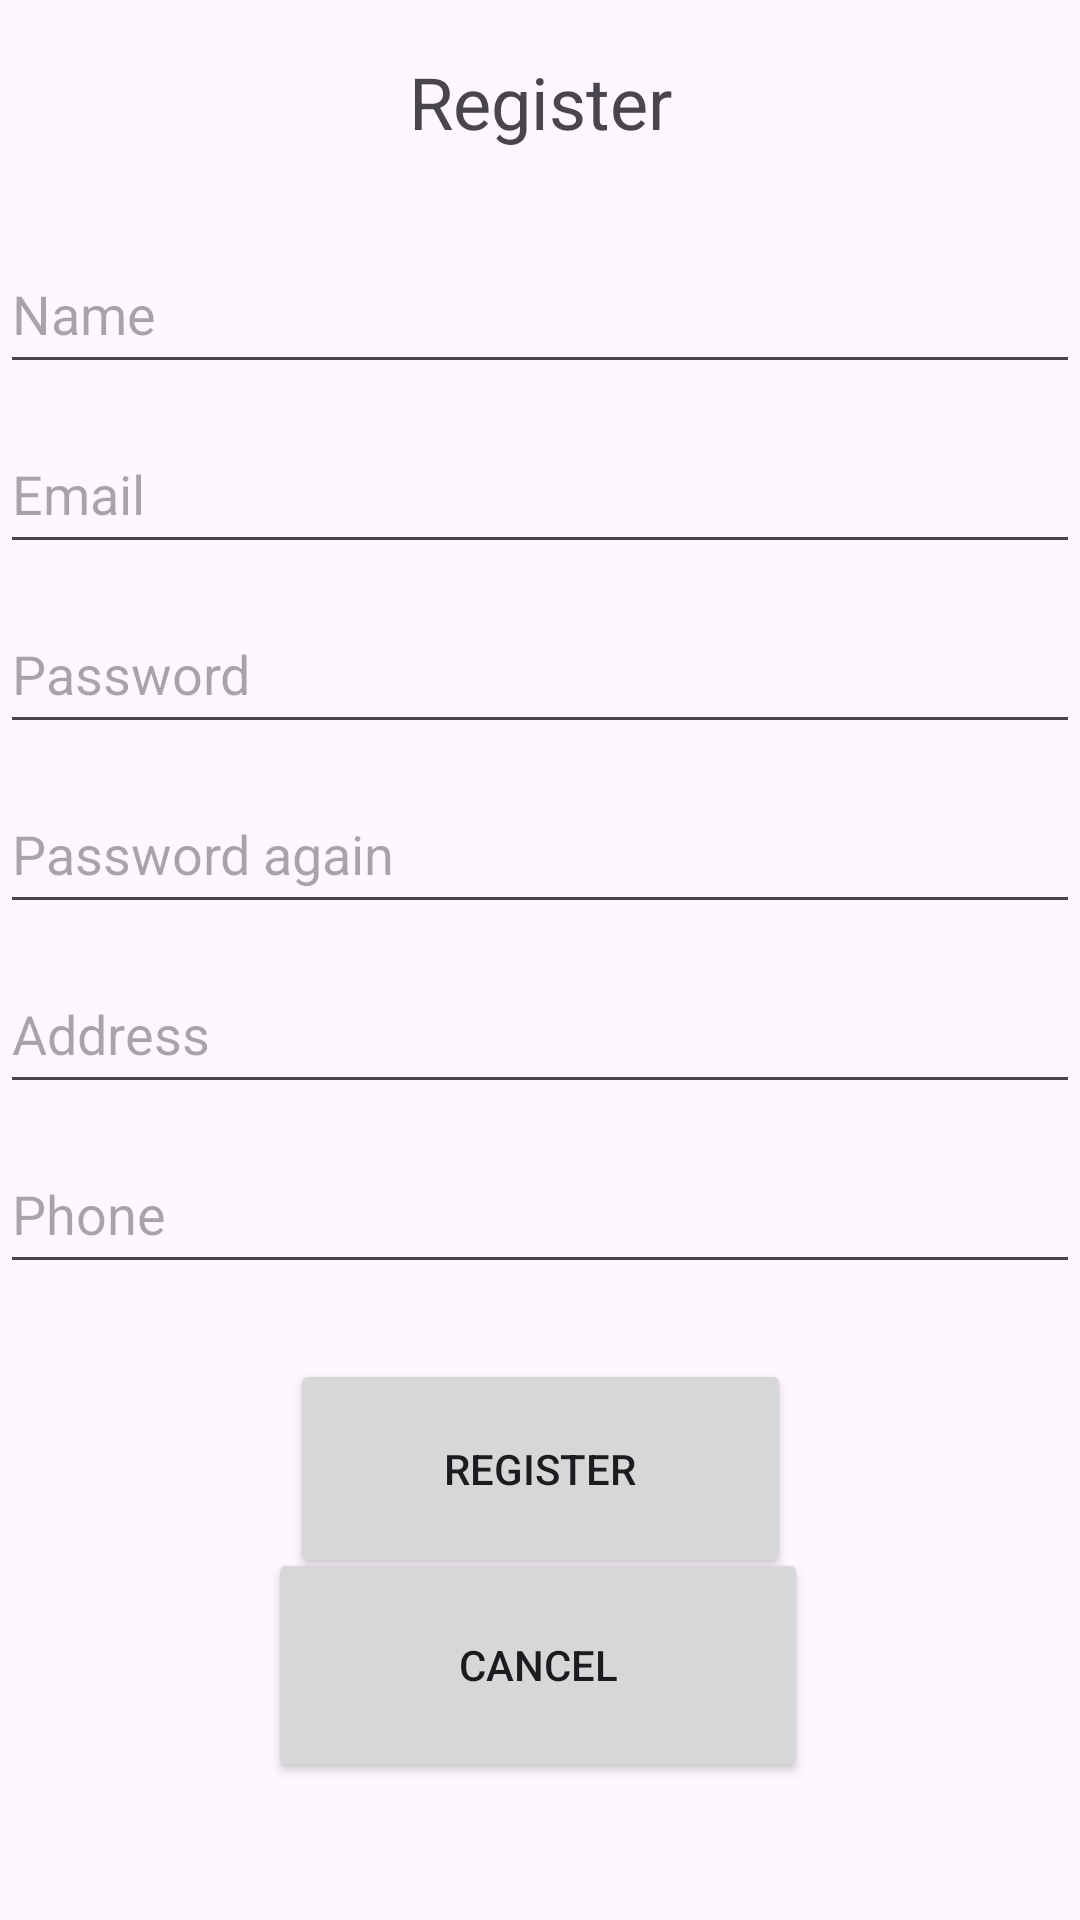

This screen was rendered from an Android layout file. Write that file and the resources it references.
<!-- AndroidManifest.xml: application theme Theme.DocAppli -->
<!-- res/layout/activity_register.xml -->
<?xml version="1.0" encoding="utf-8"?>
<androidx.constraintlayout.widget.ConstraintLayout
    xmlns:android="http://schemas.android.com/apk/res/android"
    xmlns:tools="http://schemas.android.com/tools"
    xmlns:app="http://schemas.android.com/apk/res-auto"
    android:layout_width="match_parent"
    android:layout_height="match_parent"
    tools:context=".RegisterActivity">

    <TextView
        android:minHeight="50dp"
        android:id="@+id/textViewRegister"
        android:layout_width="wrap_content"
        android:layout_height="wrap_content"
        android:text="Register"
        android:textSize="24sp"
        app:layout_constraintBottom_toBottomOf="parent"
        app:layout_constraintEnd_toEndOf="parent"
        app:layout_constraintStart_toStartOf="parent"
        app:layout_constraintTop_toTopOf="parent"
        app:layout_constraintVertical_bias="0.03" />

    <EditText
        android:id="@+id/editTextUserName"
        android:layout_width="match_parent"
        android:layout_height="wrap_content"
        android:ems="10"
        android:hint="Name"
        android:inputType="text"
        android:minHeight="50dp"
        app:layout_constraintBottom_toBottomOf="parent"
        app:layout_constraintEnd_toEndOf="parent"
        app:layout_constraintStart_toStartOf="parent"
        app:layout_constraintTop_toBottomOf="@+id/textViewRegister"
        app:layout_constraintVertical_bias="0.02" />

    <EditText
        android:id="@+id/editTextEmail"
        android:layout_width="match_parent"
        android:layout_height="wrap_content"
        android:layout_marginTop="10dp"
        android:ems="10"
        android:hint="Email"
        android:inputType="textEmailAddress"
        android:minHeight="50dp"
        app:layout_constraintBottom_toBottomOf="parent"
        app:layout_constraintEnd_toEndOf="parent"
        app:layout_constraintStart_toStartOf="parent"
        app:layout_constraintTop_toBottomOf="@+id/editTextUserName"
        app:layout_constraintVertical_bias="0.0" />

    <EditText
        android:id="@+id/editTextPassword"
        android:layout_width="match_parent"
        android:layout_height="wrap_content"
        android:layout_marginTop="10dp"
        android:ems="10"
        android:hint="Password"
        android:inputType="textPassword"
        android:minHeight="50dp"
        app:layout_constraintBottom_toBottomOf="parent"
        app:layout_constraintStart_toStartOf="parent"
        app:layout_constraintTop_toBottomOf="@+id/editTextEmail"
        app:layout_constraintVertical_bias="0" />

    <EditText
        android:id="@+id/editTextPasswordAgain"
        android:layout_width="match_parent"
        android:layout_height="wrap_content"
        android:layout_marginTop="10dp"
        android:ems="10"
        android:hint="Password again"
        android:inputType="textPassword"
        android:minHeight="50dp"
        app:layout_constraintBottom_toBottomOf="parent"
        app:layout_constraintEnd_toEndOf="parent"
        app:layout_constraintStart_toStartOf="parent"
        app:layout_constraintTop_toBottomOf="@+id/editTextPassword"
        app:layout_constraintVertical_bias="0" />

    <EditText
        android:id="@+id/editTextAddress"
        android:layout_width="match_parent"
        android:layout_height="wrap_content"
        android:layout_marginTop="10dp"
        android:ems="10"
        android:hint="Address"
        android:inputType="textPostalAddress|textMultiLine"
        android:maxLines="2"
        android:minHeight="50dp"
        app:layout_constraintBottom_toBottomOf="parent"
        app:layout_constraintEnd_toEndOf="parent"
        app:layout_constraintStart_toStartOf="parent"
        app:layout_constraintTop_toBottomOf="@+id/editTextPasswordAgain"
        app:layout_constraintVertical_bias="0" />

    <EditText
        android:id="@+id/editTextPhoneNumber"
        android:layout_width="match_parent"
        android:layout_height="wrap_content"
        android:layout_marginTop="10dp"
        android:ems="10"
        android:hint="Phone"
        android:inputType="phone"
        android:minHeight="50dp"
        app:layout_constraintBottom_toBottomOf="parent"
        app:layout_constraintEnd_toEndOf="parent"
        app:layout_constraintStart_toStartOf="parent"
        app:layout_constraintTop_toBottomOf="@+id/editTextAddress"
        app:layout_constraintVertical_bias="0.0" />

    <Button
        android:id="@+id/registButton"
        android:layout_width="167dp"
        android:layout_height="73dp"
        android:onClick="register"
        android:text="Register"
        app:layout_constraintBottom_toBottomOf="parent"
        app:layout_constraintEnd_toEndOf="parent"
        app:layout_constraintStart_toStartOf="parent"
        app:layout_constraintTop_toBottomOf="@+id/editTextPhoneNumber"
        app:layout_constraintVertical_bias="0.181" />

    <Button
        android:id="@+id/loginButton"
        android:layout_width="180dp"
        android:layout_height="78dp"
        android:onClick="cancel"
        android:text="Cancel"
        app:layout_constraintBottom_toBottomOf="parent"
        app:layout_constraintEnd_toEndOf="parent"
        app:layout_constraintHorizontal_bias="0.497"
        app:layout_constraintStart_toStartOf="parent"
        app:layout_constraintTop_toBottomOf="@+id/editTextPhoneNumber"
        app:layout_constraintVertical_bias="0.656" />
</androidx.constraintlayout.widget.ConstraintLayout>
<!-- resources referenced by this layout -->
<resources>
  <style name="Theme.DocAppli" parent="Base.Theme.DocAppli" />
  <style name="Base.Theme.DocAppli" parent="Theme.Material3.DayNight.NoActionBar">
          
          
      </style>
</resources>
